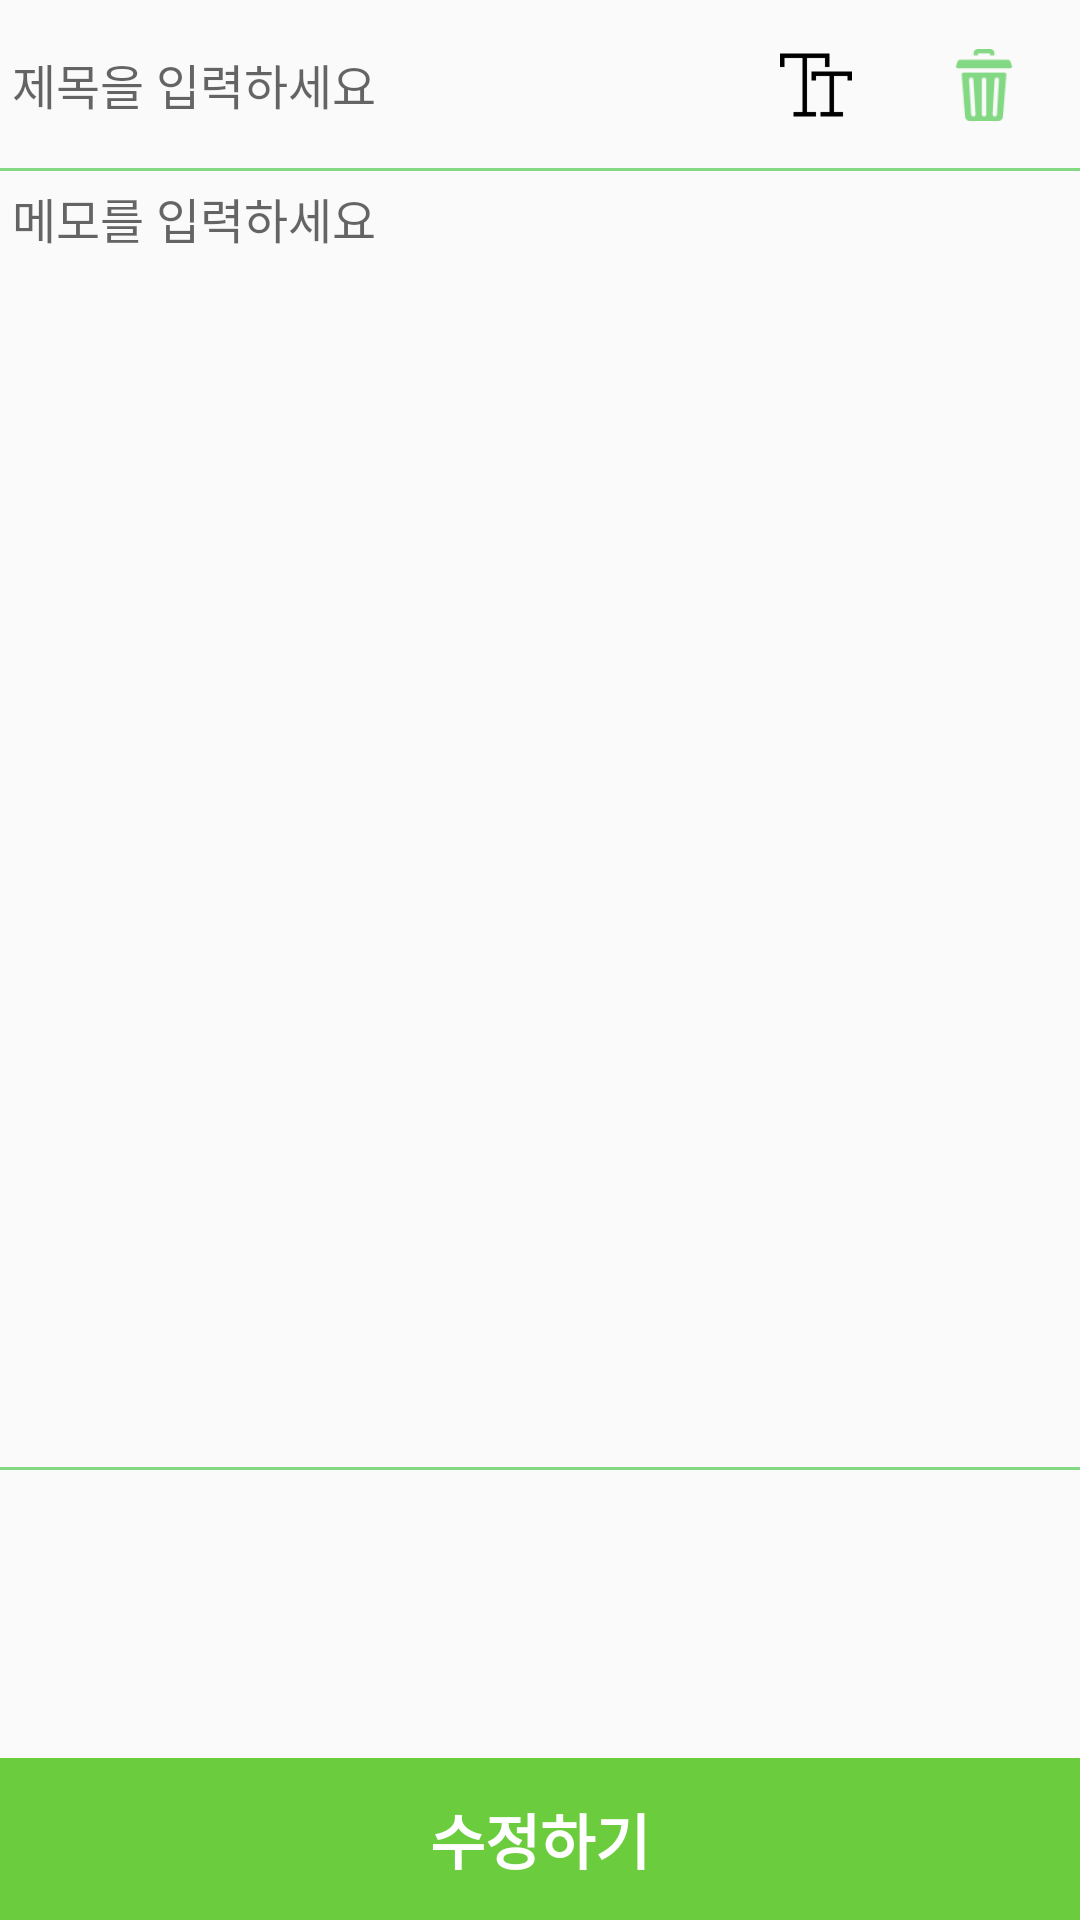

Android layout source for this screen:
<!-- AndroidManifest.xml: application theme Theme.AppCompat.Light.NoActionBar -->
<!-- res/layout/activity_detailmemo.xml -->
<?xml version="1.0" encoding="utf-8"?>
<layout
    xmlns:android="http://schemas.android.com/apk/res/android"
    xmlns:app="http://schemas.android.com/apk/res-auto"
    xmlns:tools="http://schemas.android.com/tools">
    <androidx.constraintlayout.widget.ConstraintLayout
        android:layout_width="match_parent"
        android:layout_height="match_parent"
        android:gravity="center_horizontal"
        android:focusable="true"
        android:focusableInTouchMode="true"
        tools:context=".ui.register.RegisterActivity">
        <androidx.constraintlayout.widget.ConstraintLayout
            android:id="@+id/layoutTop"
            android:layout_width="match_parent"
            android:layout_height="56dp"
            app:layout_constraintLeft_toLeftOf="parent"
            app:layout_constraintRight_toRightOf="parent"
            app:layout_constraintTop_toTopOf="parent"
            app:layout_constraintBottom_toTopOf="@id/underLineTitle"
            android:padding="4dp">
            <TextView
                android:id="@+id/tvMemoTitle"
                android:hint="제목을 입력하세요"
                android:layout_width="0dp"
                android:layout_height="match_parent"
                app:layout_constraintHorizontal_weight="1"
                android:gravity="center|left"
                android:textSize="16dp"
                android:background="@null"
                app:layout_constraintTop_toTopOf="parent"
                app:layout_constraintLeft_toLeftOf="parent"
                app:layout_constraintBottom_toBottomOf="parent"
                app:layout_constraintRight_toLeftOf="@id/btnDetailFontSize"/>
            <ImageView
                android:id="@+id/btnDetailFontSize"
                android:layout_width="56dp"
                android:layout_height="56dp"
                android:padding="16dp"
                android:src="@drawable/ic_image_text_font_image_normal"
                app:layout_constraintRight_toLeftOf="@id/btnDelete"
                app:layout_constraintBottom_toBottomOf="parent"
                app:layout_constraintTop_toTopOf="parent"/>
            <ImageView
                android:id="@+id/btnDelete"
                android:layout_width="56dp"
                android:layout_height="56dp"
                android:padding="16dp"
                android:src="@drawable/ic_image_delete"
                app:layout_constraintRight_toRightOf="parent"
                app:layout_constraintBottom_toBottomOf="parent"
                app:layout_constraintTop_toTopOf="parent"/>
        </androidx.constraintlayout.widget.ConstraintLayout>
        <View
            android:id="@+id/underLineTitle"
            android:layout_width="match_parent"
            android:layout_height="1dp"
            android:background="@color/colorSubGreen"
            app:layout_constraintLeft_toLeftOf="parent"
            app:layout_constraintRight_toRightOf="parent"
            app:layout_constraintTop_toBottomOf="@id/layoutTop"
            app:layout_constraintBottom_toTopOf="@id/tvMemoMainText"/>
        <TextView
            android:id="@+id/tvMemoMainText"
            android:layout_width="match_parent"
            android:layout_height="0dp"
            android:scrollbars="vertical"
            app:layout_constraintHorizontal_weight="1"
            android:padding="4dp"
            android:background="@null"
            android:gravity="top"
            android:hint="메모를 입력하세요"
            android:textSize="16dp"
            app:layout_constraintLeft_toLeftOf="parent"
            app:layout_constraintRight_toRightOf="parent"
            app:layout_constraintTop_toBottomOf="@+id/underLineTitle"
            app:layout_constraintBottom_toTopOf="@+id/underLineMainText"/>
        <View
            android:id="@+id/underLineMainText"
            android:layout_width="match_parent"
            android:layout_height="1dp"
            android:background="@color/colorSubGreen"
            app:layout_constraintLeft_toLeftOf="parent"
            app:layout_constraintRight_toRightOf="parent"
            app:layout_constraintTop_toBottomOf="@id/tvMemoMainText"
            app:layout_constraintBottom_toTopOf="@id/detailImageRecyclerView"/>
        <androidx.recyclerview.widget.RecyclerView
            android:id="@+id/detailImageRecyclerView"
            android:layout_width="match_parent"
            android:layout_height="96dp"
            android:foregroundGravity="left"
            android:orientation="horizontal"
            android:clipToPadding="false"
            app:layoutManager="androidx.recyclerview.widget.LinearLayoutManager"
            app:layout_constraintLeft_toLeftOf="parent"
            app:layout_constraintRight_toRightOf="parent"
            app:layout_constraintTop_toBottomOf="@+id/underLineMainText"
            app:layout_constraintBottom_toTopOf="@id/btnModify"
            tools:listitem="@layout/rv_item_detail_image"/>
        <TextView
            android:id="@+id/btnModify"
            android:layout_width="match_parent"
            android:layout_height="54dp"
            android:gravity="center"
            android:background="#6BCC3D"
            app:layout_constraintLeft_toLeftOf="parent"
            app:layout_constraintRight_toRightOf="parent"
            app:layout_constraintTop_toBottomOf="@+id/detailImageRecyclerView"
            app:layout_constraintBottom_toBottomOf="parent"
            android:text="수정하기"
            android:textSize="20dp"
            android:textColor="#ffffff"
            android:textStyle="bold"/>
    </androidx.constraintlayout.widget.ConstraintLayout>
</layout>
<!-- res/layout/rv_item_detail_image.xml (included above) -->
<?xml version="1.0" encoding="utf-8"?>
<layout
    xmlns:android="http://schemas.android.com/apk/res/android"
    xmlns:app="http://schemas.android.com/apk/res-auto"
    xmlns:tools="http://schemas.android.com/tools"
    android:orientation="horizontal">
    <data>
        <import type="android.view.View"/>
        <variable
            name="detailMemoItem"
            type="com.example.appchallenge_lineplus_android.ui.register.viewmodel.DetailImageMemo" />
    </data>
    <LinearLayout
        android:layout_width="96dp"
        android:layout_height="96dp"
        android:paddingLeft="10dp"
        android:paddingRight="10dp"
        android:paddingTop="15dp"
        android:paddingBottom="15dp">
        <ImageView
            app:bindCurrentImage="@{detailMemoItem.imagePath}"
            android:id="@+id/modify_image"
            android:layout_width="match_parent"
            android:layout_height="wrap_content"
            android:adjustViewBounds="true"/>
    </LinearLayout>
</layout>
<!-- resources referenced by this layout -->
<resources>
  <color name="colorSubGreen">#83D883</color>
  <!-- drawable ic_image_delete: png bitmap (drawable, 1852 bytes) -->
  <!-- drawable ic_image_text_font_image_normal: png bitmap (drawable, 435 bytes) -->
</resources>
